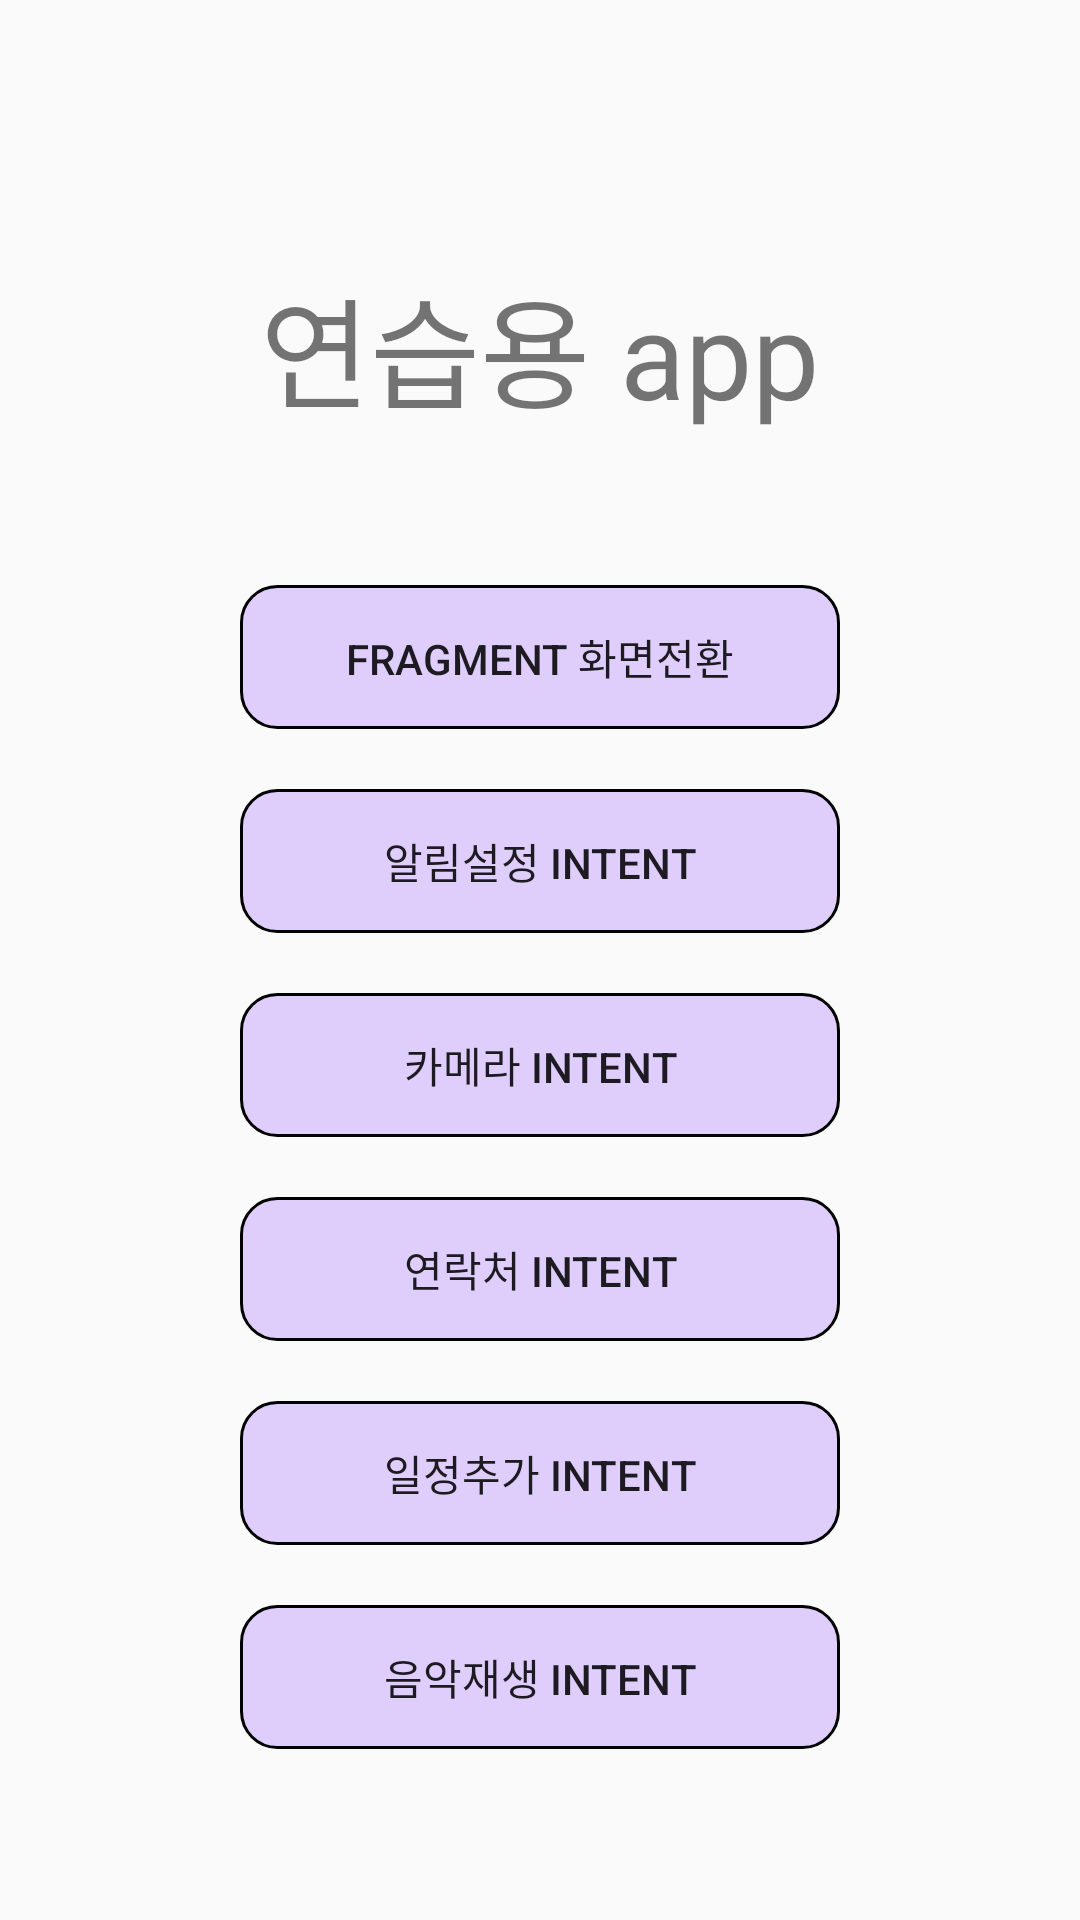

This screen was rendered from an Android layout file. Write that file and the resources it references.
<!-- AndroidManifest.xml: application theme AppTheme.NoActionBar -->
<!-- res/layout/activity_main.xml -->
<?xml version="1.0" encoding="utf-8"?>
<LinearLayout
        xmlns:android="http://schemas.android.com/apk/res/android"
        xmlns:tools="http://schemas.android.com/tools"
        android:layout_width="match_parent"
        android:layout_height="match_parent"
        tools:context=".MainActivity"
        android:gravity="center"
        android:orientation="vertical"
        >
    <TextView
            android:textSize="40sp"
            android:text="연습용 app"
            android:layout_margin="30dp"
            android:layout_width="wrap_content"
            android:layout_height="wrap_content"/>

    <Button
            android:id="@+id/btn_play"
            android:text="Fragment 화면전환"
            android:layout_width="200dp"
            android:layout_height="wrap_content"
            android:background="@drawable/corner_default"
            android:layout_marginTop="20dp">
    </Button>

    <Button
            android:text="알림설정 intent"
            android:layout_width="200dp"
            android:layout_height="wrap_content"
            android:id="@+id/button"
            android:background="@drawable/corner_default"
            android:layout_marginTop="20dp"/>

    <Button
            android:text="카메라 intent"
            android:layout_width="200dp"
            android:layout_height="wrap_content"
            android:id="@+id/button2"
            android:background="@drawable/corner_default"
            android:layout_marginTop="20dp"/>

    <Button
            android:text="연락처 intent"
            android:layout_width="200dp"
            android:layout_height="wrap_content"
            android:id="@+id/button3"
            android:background="@drawable/corner_default"
            android:layout_marginTop="20dp"/>

    <Button
            android:text="일정추가 intent"
            android:layout_width="200dp"
            android:layout_height="wrap_content"
            android:id="@+id/button4"
            android:background="@drawable/corner_default"
            android:layout_marginTop="20dp"/>

    <Button
            android:text="음악재생 intent"
            android:layout_width="200dp"
            android:layout_height="wrap_content"
            android:id="@+id/button5"
            android:background="@drawable/corner_default"
            android:layout_marginTop="20dp"/>

    
    
    
    
    

    
    
    
    
    

    
    
    
    
    

    
    
    
    
    

</LinearLayout>
<!-- resources referenced by this layout -->
<resources>
  <!-- drawable corner_default (drawable) -->
  <?xml version="1.0" encoding="utf-8"?>
  <shape xmlns:android="http://schemas.android.com/apk/res/android"
         android:padding="10dp"
         android:shape="rectangle" >
      <solid android:color="#88C9AAFF" />
      <corners
              android:bottomLeftRadius="12dp"
              android:bottomRightRadius="12dp"
              android:topLeftRadius="12dp"
              android:topRightRadius="12dp" />
      <stroke
              android:width="1dp"
              android:color="#000000" />
  </shape>
  <style name="AppTheme.NoActionBar">
          <item name="windowActionBar">false</item>
          <item name="windowNoTitle">true</item>
      </style>
</resources>
